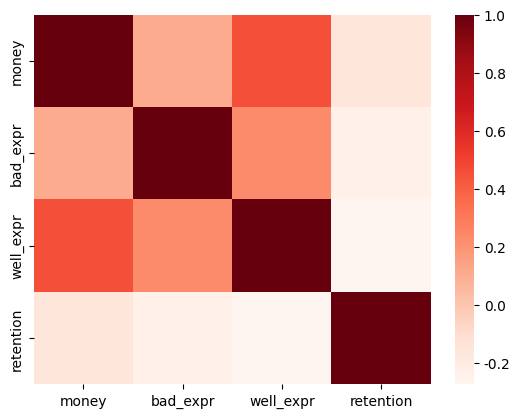

This figure's Python source:
import matplotlib.pyplot as plt
import seaborn as sns
import numpy as np
sns.set_style({'font.sans-serif':['SimHei','Arial']})
a = np.asarray(
    [
        [1, 0.108336159, 0.45590947, -0.158433645],
        [0.108336159, 1, 0.23277721, -0.23454366],
        [0.45590947, 0.23277721, 1, -0.272811593],
        [-0.158433645, -0.23454366, -0.272811593, 1]
    ]
)

sns.heatmap(a, cmap='Reds', xticklabels=['money', 'bad_expr', 'well_expr', 'retention'],
            yticklabels=['money', 'bad_expr', 'well_expr', 'retention'])
plt.show()
